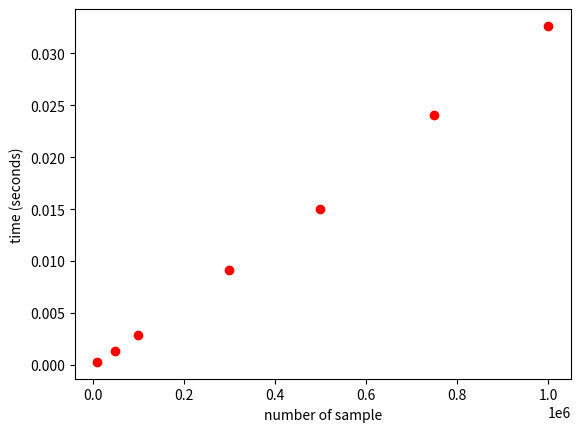

This figure's Python source:
#!/usr/bin/python3

import time
import matplotlib.pyplot as plt

def sum_simple(nsample,ncycle):
    tavg = 0
    for nc in range(ncycle):
        start = time.time()
        S = 0
        for el in range(nsample):
            S+=el
        end = time.time()
        tavg += end-start
    return(tavg/ncycle)

if __name__ == '__main__':
    nsample = [ 10_000, 50_000, 100_000, 300_000, 500_000, 750_000, 1_000_000 ]
    ncycle = 10

    timing = []
    [ timing.append(sum_simple(el+1,ncycle)) for el in nsample ]

    plt.plot(nsample,timing,'ro')
    plt.ticklabel_format(style='sci', axis='x', scilimits=(0,0))
    plt.xlabel('number of sample')
    plt.ylabel('time (seconds)')
    plt.show()

    
